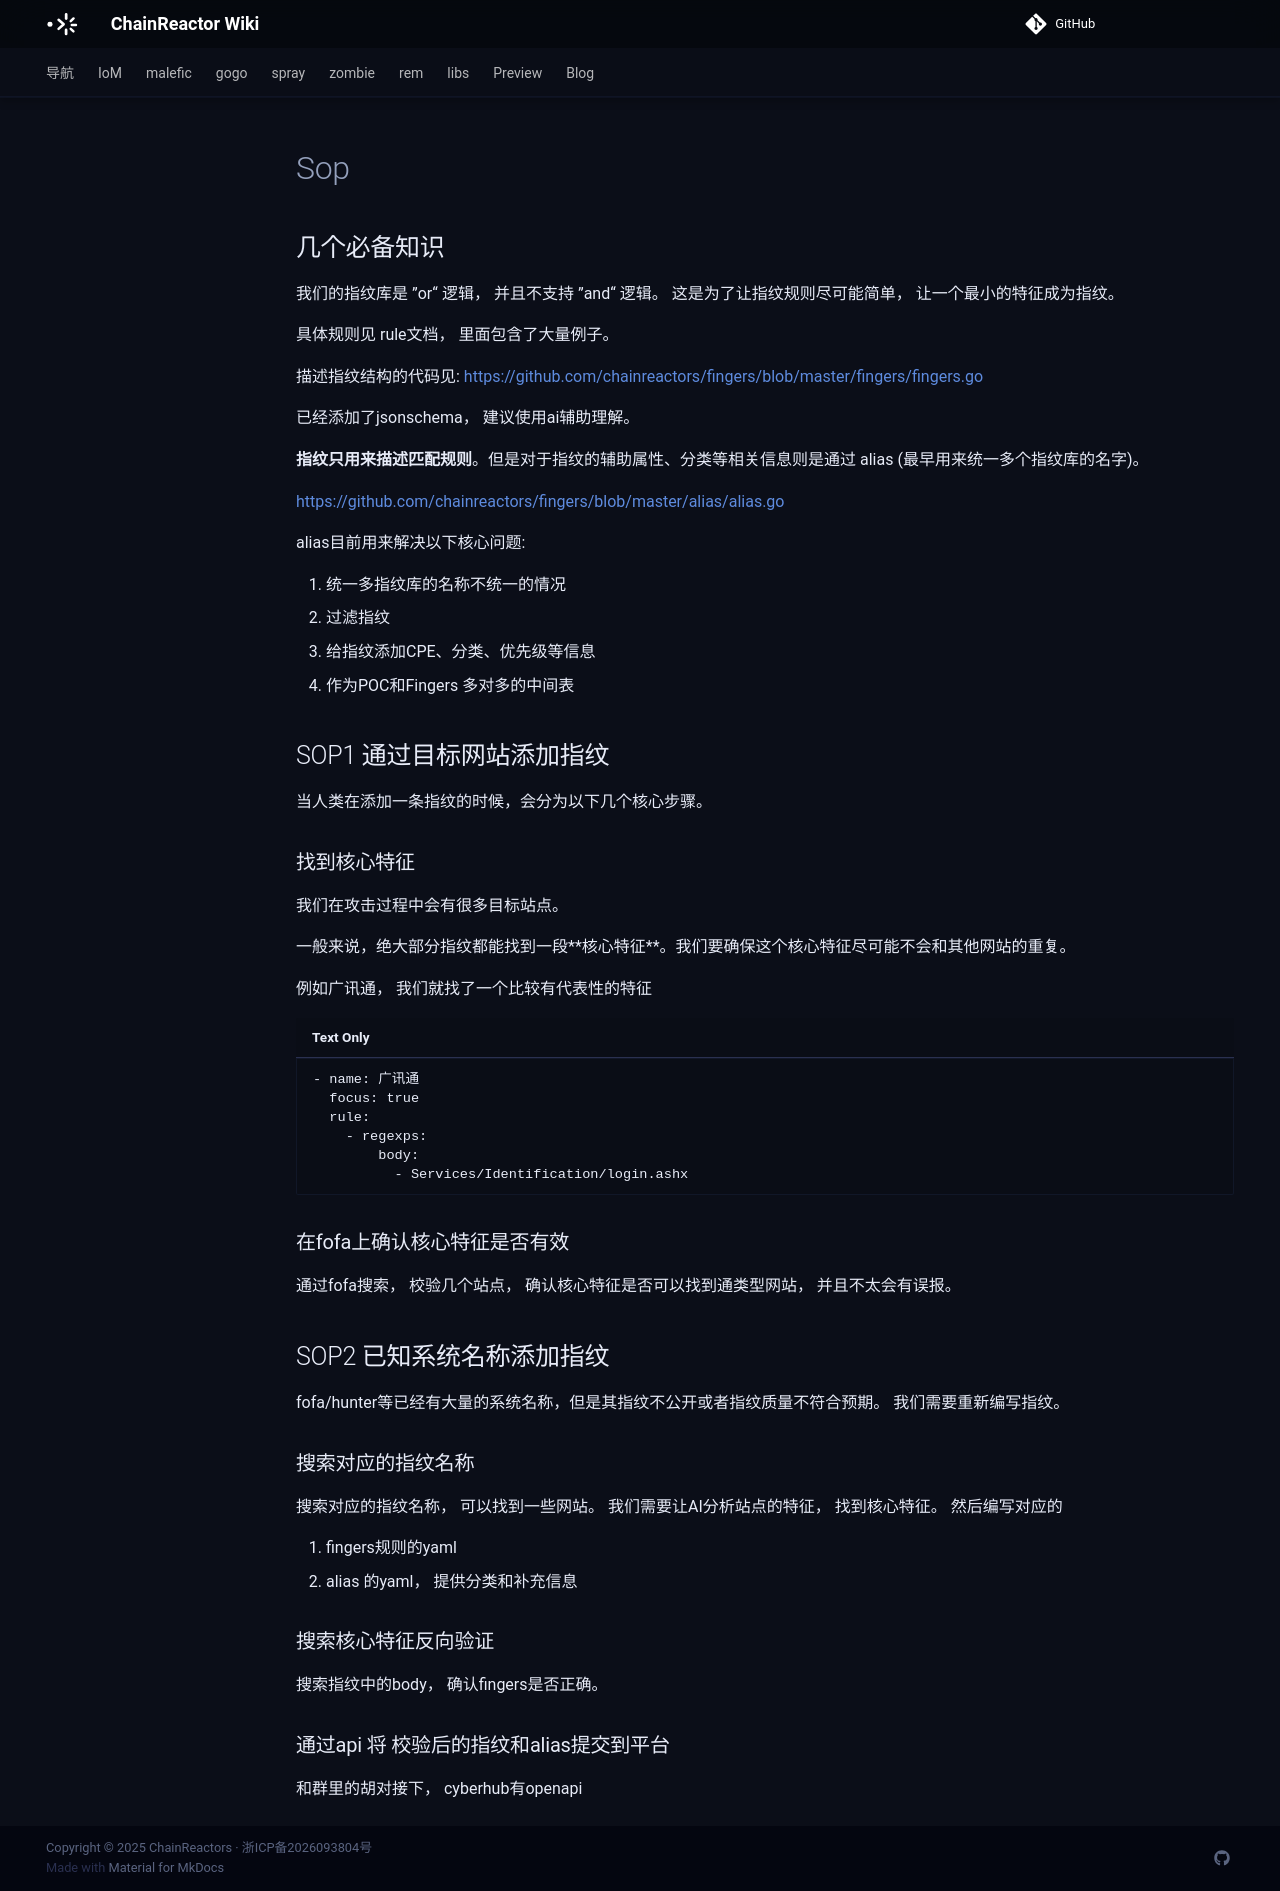

repository: chainreactors/wiki · page: libs/fingers/sop/index.html · generator: mkdocs

## 几个必备知识


我们的指纹库是 ”or“ 逻辑， 并且不支持 ”and“ 逻辑。 这是为了让指纹规则尽可能简单， 让一个最小的特征成为指纹。 

具体规则见 rule文档， 里面包含了大量例子。 

描述指纹结构的代码见: https://github.com/chainreactors/fingers/blob/master/fingers/fingers.go 

已经添加了jsonschema， 建议使用ai辅助理解。 

**指纹只用来描述匹配规则**。但是对于指纹的辅助属性、分类等相关信息则是通过 alias (最早用来统一多个指纹库的名字)。 

https://github.com/chainreactors/fingers/blob/master/alias/alias.go

alias目前用来解决以下核心问题:

1. 统一多指纹库的名称不统一的情况
2. 过滤指纹
3. 给指纹添加CPE、分类、优先级等信息
4. 作为POC和Fingers 多对多的中间表


## SOP1 通过目标网站添加指纹

当人类在添加一条指纹的时候，会分为以下几个核心步骤。


### 找到核心特征

我们在攻击过程中会有很多目标站点。

一般来说，绝大部分指纹都能找到一段**核心特征**。我们要确保这个核心特征尽可能不会和其他网站的重复。

例如广讯通， 我们就找了一个比较有代表性的特征


```
- name: 广讯通
  focus: true
  rule:
    - regexps:
        body:
          - Services/Identification/login.ashx
```


### 在fofa上确认核心特征是否有效

通过fofa搜索， 校验几个站点， 确认核心特征是否可以找到通类型网站， 并且不太会有误报。



## SOP2 已知系统名称添加指纹

fofa/hunter等已经有大量的系统名称，但是其指纹不公开或者指纹质量不符合预期。 我们需要重新编写指纹。 

### 搜索对应的指纹名称


搜索对应的指纹名称， 可以找到一些网站。 我们需要让AI分析站点的特征， 找到核心特征。 然后编写对应的

1. fingers规则的yaml
2. alias 的yaml， 提供分类和补充信息

### 搜索核心特征反向验证

搜索指纹中的body， 确认fingers是否正确。 


### 通过api 将 校验后的指纹和alias提交到平台

和群里的胡对接下， cyberhub有openapi
